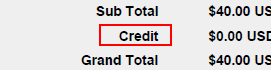
Task: Working with PDF files 
Workflow: Anchor Base

Step 1: Find Element 'document' on the document in window 'Invoice #38645 - Adobe Acrobat Reader DC' (acrord32.exe)
